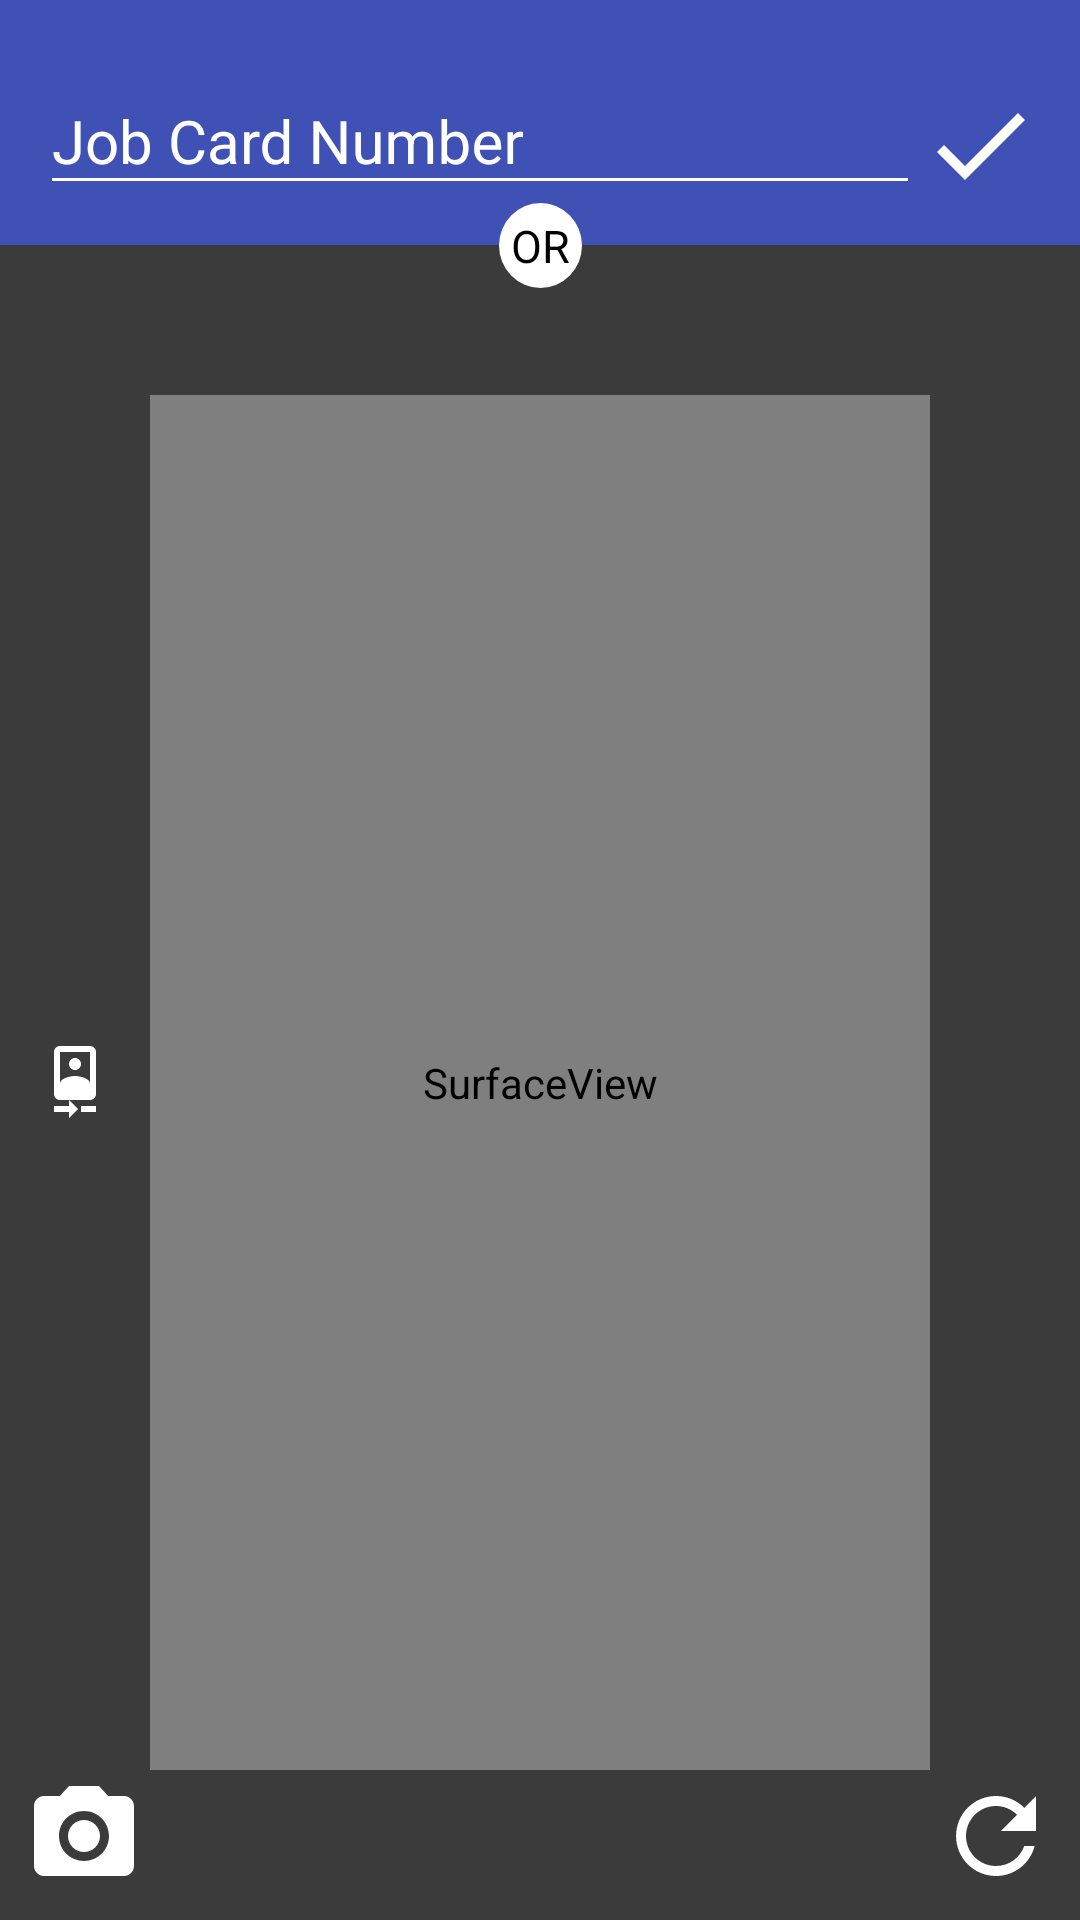

Layout XML and referenced resources for this Android screen:
<!-- AndroidManifest.xml: activity theme AppTheme.NoActionBar -->
<!-- res/layout/activity_camera.xml -->
<?xml version="1.0" encoding="utf-8"?>
<android.support.design.widget.CoordinatorLayout xmlns:android="http://schemas.android.com/apk/res/android"
    xmlns:tools="http://schemas.android.com/tools"
    android:layout_width="match_parent"
    android:layout_height="match_parent"
    xmlns:app="http://schemas.android.com/apk/res-auto"
    tools:context="nrega.worker.CameraActivity">


    <RelativeLayout
        android:layout_width="match_parent"
        android:layout_height="match_parent">
        <LinearLayout
            android:id="@+id/job_card_num_layout"
            android:layout_width="match_parent"
            android:layout_height="wrap_content"
            android:orientation="horizontal"
            android:padding="40px"
            android:background="@color/colorPrimary"
            >


            <android.support.design.widget.TextInputLayout
                android:id="@+id/jno_text_input_layout"
                android:layout_width="0dp"
                android:layout_weight="70"
                android:layout_height="wrap_content"
                android:theme="@style/TextLabel"

                >

                <android.support.v7.widget.AppCompatEditText
                    android:id="@+id/job_card_num"
                    android:layout_width="match_parent"
                    android:layout_height="wrap_content"
                    android:hint="@string/job_card"
                    android:maxLines="1"
                    android:singleLine="true"
                    android:textColor="@color/colorWhite"
                    android:textSize="20sp" />


            </android.support.design.widget.TextInputLayout>

            <android.support.v7.widget.AppCompatImageButton
                android:layout_width="wrap_content"
                android:layout_height="wrap_content"
                android:id="@+id/next_activity"
                android:layout_marginTop="15dp"
                android:background="@drawable/ic_done_black_40dp"
                />

        </LinearLayout>

        <RelativeLayout
            android:layout_width="match_parent"
            android:layout_height="match_parent"
            android:background="@drawable/black_box"
            android:layout_below="@id/job_card_num_layout">

            <SurfaceView
                android:layout_width="match_parent"
                android:layout_height="match_parent"
                android:background="@drawable/black_box"
                android:id="@+id/surface_view_camera"/>

            <FrameLayout
                android:id="@+id/black_box"
                android:layout_width="match_parent"
                android:layout_height="match_parent"
                android:background="@drawable/black_box"/>


            <TextView
                android:layout_width="match_parent"
                android:layout_height="wrap_content"
                android:maxLines="1"
                android:textSize="20dp"
                android:layout_marginTop="5dp"
                android:visibility="invisible"
                android:id="@+id/fetch_text_view"/>

            <android.support.v7.widget.AppCompatImageButton
                android:id="@+id/rotate_camera"
                android:layout_width="wrap_content"
                android:layout_height="wrap_content"
                android:layout_centerVertical="true"
                android:layout_marginBottom="10dp"
                android:layout_marginLeft="13dp"
                android:background="@drawable/ic_camera_front_black_24dp"/>

            <android.support.v7.widget.AppCompatImageButton
                android:id="@+id/flash_button"
                android:layout_width="wrap_content"
                android:layout_height="wrap_content"
                android:layout_marginLeft="13dp"
                android:background="@drawable/ic_flash_off_black_24dp"
                android:layout_below="@id/rotate_camera"/>


            <android.support.v7.widget.AppCompatImageButton
                android:id="@+id/capture_button"
                android:layout_width="wrap_content"
                android:layout_height="wrap_content"
                android:background="@drawable/ic_camera_alt_black_24dp"
                android:layout_alignParentBottom="true"
                android:layout_marginBottom="8dp"
                android:layout_marginLeft="8dp" />

            <android.support.v7.widget.AppCompatImageButton
                android:id="@+id/refresh_button"
                android:layout_width="wrap_content"
                android:layout_height="wrap_content"
                android:background="@drawable/ic_refresh_black_40dp"
                android:layout_alignParentRight="true"
                android:layout_alignParentBottom="true"
                android:layout_marginBottom="8dp"
                android:layout_marginRight="8dp"/>

            <ProgressBar android:indeterminate="true"
                android:layout_width="50dp" android:layout_height="50dp"
                android:id="@+id/marker_progress"
                style="?android:attr/progressBarStyle"
                android:visibility="invisible"
                android:foregroundGravity="center_horizontal"
                android:background="@null"
                android:layout_centerVertical="true"
                android:layout_centerHorizontal="true" />
        </RelativeLayout>
    </RelativeLayout>


    <android.support.v7.widget.AppCompatTextView
        android:id="@+id/text_or"
        app:layout_anchor="@id/job_card_num_layout"
        app:layout_anchorGravity="bottom|center"
        android:layout_width="wrap_content"
        android:layout_height="wrap_content"
        android:text="@string/or"
        android:gravity="center"
        android:padding="4dp"
        android:textColor="@android:color/black"
        android:textSize="15dp"
        android:background="@drawable/round_edittext"
        android:layout_centerHorizontal="true" />


</android.support.design.widget.CoordinatorLayout>
<!-- resources referenced by this layout -->
<resources>
  <color name="colorPrimary">#3F51B5</color>
  <color name="colorWhite">#FFFFFF</color>
  <!-- drawable black_box (drawable) -->
  <?xml version="1.0" encoding="utf-8"?>
  <shape xmlns:android="http://schemas.android.com/apk/res/android"
      android:shape="rectangle">
      <stroke
          android:width="50dp"
          android:color="#88000000" />
  
      <solid android:color="#00000000" />
  
  
  </shape>
  <!-- drawable ic_camera_alt_black_24dp (drawable) -->
  <vector xmlns:android="http://schemas.android.com/apk/res/android"
          android:width="40dp"
          android:height="40dp"
          android:viewportWidth="24.0"
          android:viewportHeight="24.0">
      <path
          android:fillColor="#FFFFFFFF"
          android:pathData="M12,12m-3.2,0a3.2,3.2 0,1 1,6.4 0a3.2,3.2 0,1 1,-6.4 0"/>
      <path
          android:fillColor="#FFFFFFFF"
          android:pathData="M9,2L7.17,4L4,4c-1.1,0 -2,0.9 -2,2v12c0,1.1 0.9,2 2,2h16c1.1,0 2,-0.9 2,-2L22,6c0,-1.1 -0.9,-2 -2,-2h-3.17L15,2L9,2zM12,17c-2.76,0 -5,-2.24 -5,-5s2.24,-5 5,-5 5,2.24 5,5 -2.24,5 -5,5z"/>
  </vector>
  <!-- drawable ic_camera_front_black_24dp (drawable) -->
  <vector android:height="24dp"
      android:viewportHeight="24.0"
      android:viewportWidth="24.0" android:width="24dp" xmlns:android="http://schemas.android.com/apk/res/android">
  
      <path android:fillColor="#FFFFFFFF"
          android:pathData="M10,20L5,20v2h5v2l3,-3 -3,-3v2zM14,20v2h5v-2h-5zM12,8c1.1,0 2,-0.9 2,-2s-0.9,-2 -2,-2 -1.99,0.9 -1.99,2S10.9,8 12,8zM17,0L7,0C5.9,0 5,0.9 5,2v14c0,1.1 0.9,2 2,2h10c1.1,0 2,-0.9 2,-2L19,2c0,-1.1 -0.9,-2 -2,-2zM7,2h10v10.5c0,-1.67 -3.33,-2.5 -5,-2.5s-5,0.83 -5,2.5L7,2z"/>
  </vector>
  <!-- drawable ic_done_black_40dp (drawable) -->
  <vector android:height="40dp"
      android:viewportHeight="24.0"
      android:viewportWidth="24.0"
      android:width="40dp"
      xmlns:android="http://schemas.android.com/apk/res/android">
      <path android:fillColor="#FFFFFFFF"
          android:pathData="M9,16.2L4.8,12l-1.4,1.4L9,19 21,7l-1.4,-1.4L9,16.2z"/>
  </vector>
  <!-- drawable ic_refresh_black_40dp (drawable) -->
  <vector android:height="40dp" android:viewportHeight="24.0"
      android:viewportWidth="24.0" android:width="40dp" xmlns:android="http://schemas.android.com/apk/res/android">
      <path android:fillColor="#FFFFFFFF" android:pathData="M17.65,6.35C16.2,4.9 14.21,4 12,4c-4.42,0 -7.99,3.58 -7.99,8s3.57,8 7.99,8c3.73,0 6.84,-2.55 7.73,-6h-2.08c-0.82,2.33 -3.04,4 -5.65,4 -3.31,0 -6,-2.69 -6,-6s2.69,-6 6,-6c1.66,0 3.14,0.69 4.22,1.78L13,11h7V4l-2.35,2.35z"/>
  </vector>
  <!-- drawable round_edittext (drawable) -->
  <?xml version="1.0" encoding="utf-8"?>
  <shape xmlns:android="http://schemas.android.com/apk/res/android"
      android:shape="oval">
  
      <solid android:color="#FFFFFF" />
  
      <size
          android:width="12dp"
          android:height="12dp"
          />
  </shape>
  <string name="job_card">Job Card Number</string>
  <string name="or">OR</string>
  <style name="TextLabel" parent="TextAppearance.AppCompat">
          
          <item name="android:textColorHint">@color/colorWhite</item>
          <item name="android:textSize">20sp</item>
          
          <item name="colorAccent">@color/colorWhite</item>
          <item name="colorControlNormal">@color/colorWhite</item>
          <item name="colorControlActivated">@color/colorWhite</item>
      </style>
  <style name="AppTheme.NoActionBar" parent="Theme.AppCompat.Light.NoActionBar">
          <item name="colorPrimary">@color/colorPrimary</item>
          <item name="colorPrimaryDark">@color/colorPrimaryDark</item>
          <item name="colorAccent">@color/colorAccent</item>
      </style>
  <color name="colorPrimaryDark">#303F9F</color>
  <color name="colorAccent">#FF4081</color>
</resources>
